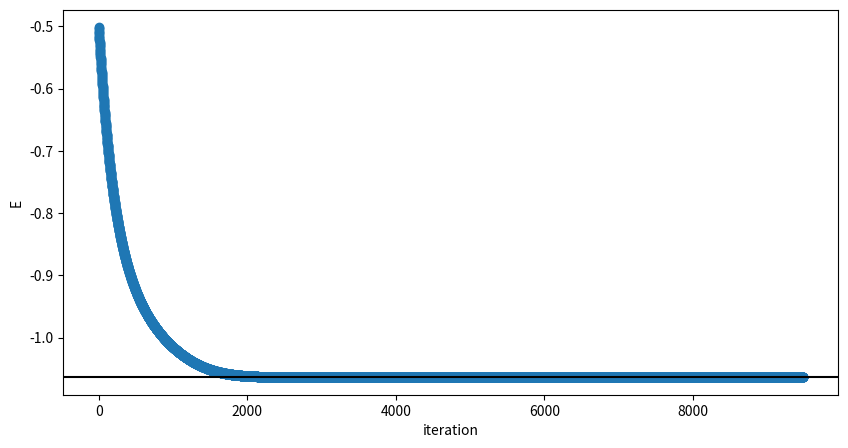
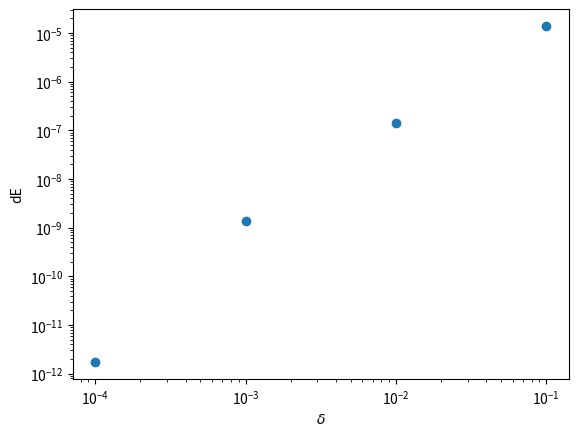

Reproduce these figures in Python, in order.
import numpy as np
import matplotlib.pyplot as plt
from scipy import integrate
from scipy.linalg import svd, expm

sx = np.array([[0., 1.], [1., 0.]])
sy = np.array([[0.,-1.j], [1.j,0.]])
sz = np.array([[1., 0.], [0., -1.]])
s0 = np.eye(2)

def init_ising(J, hx, hz, delta):
    """ Returns the Hamilton opertator and the time evolution operator"""
    d = 2
    H = -J * np.kron(sz, sz) - hx * (np.kron(sx, s0) + np.kron(s0, sx)) / 2. - hz * (
       np.kron(sz, s0) + np.kron(s0, sz)) / 2.
    H_bond=np.reshape(H,(d,d,d,d))
    U_bond=np.reshape(expm(-delta * H), (d, d, d, d))
    return U_bond, H_bond

def sweep(gamma, lambd, U_bond, chi):
    """ Perform one time evolution step and calculate the energy"""
    L = len(gamma)
    d = gamma[0].shape[0]
    Evec =[]
    for k in [0,1]:
        ia = k
        ib = np.mod(k + 1, L)

        # Construct theta matrix #
        # Contraction 1
        theta=np.tensordot(np.diag(lambd[ib]),gamma[ia],axes=(1,1))
        # Contraction 2
        theta=np.tensordot(theta,np.diag(lambd[ia]),axes=(2,0))
        # Contraction 3
        theta=np.tensordot(theta,gamma[ib],axes=(2,1))
        # Contraction 4
        theta=np.tensordot(theta,np.diag(lambd[ib]),axes=(3,0))
        
        # Apply the time evolution #
        theta=np.tensordot(theta,U_bond,axes=([1,2],[0,1]))

        # Reshape the tensor to do SVD
        theta=np.reshape(np.transpose(theta,(2,0,3,1)),(d*chi,d*chi))
        # Singular value decomposition #
        U, S, Vd = svd(theta, full_matrices=0, lapack_driver='gesvd')
        # (S is sorted descending)   
        V=Vd.T
        S = S[:chi]
        invsq = np.sqrt(sum(S**2))
        lambd[ia]=S/invsq
        
        lbinv=np.diag(lambd[ib]**(-1))
        U=np.reshape(U[:d*chi,:chi],(d,chi,chi))
        gamma[ia]=np.transpose(np.tensordot(lbinv,U,axes=(1,1)),(1,0,2))
        
        V=np.transpose(np.reshape(V[:d*chi,:chi],(d,chi,chi)),(0,2,1))
        gamma[ib]=np.tensordot(V,lbinv,axes=(2,0))
        
        Evec.append(-np.log(np.sum(theta**2))/delta/2.)
    return np.mean(Evec)

%matplotlib notebook

chi=10
J=1. #Do not change this value, since it gives the relative energy scale
hx=0.5
hz=0.0 #Do not change this value since we cannot solve the model exactly otherwise
n_imaginary=300
delta=0.001

# Generate a random initial state
gamma=[np.random.rand(2,chi,chi)]*2
lambd=[np.random.rand(chi)]*2

Evec=[]

N = int(n_imaginary / np.sqrt(delta))
U_bond, H_bond = init_ising(J, hx, hz, delta)
for i in range(N):
    Evec.append(sweep(gamma, lambd, U_bond, chi))
def f(k, hx):
    return -np.sqrt(1 + hx**2 - 2 * hx * np.cos(k)) / np.pi
E0_exact = integrate.quad(f, 0, np.pi, args=(hx, ))[0]

#Do not plot the first two energy expectation values, because they are really high (random init)
fig,ax0 = plt.subplots(1,1,figsize=(10, 5))
ax0.plot(list(range(N-2)),Evec[2:], 'o')
ax0.axhline(y=E0_exact, color= 'k')
ax0.set_xlabel('iteration')
ax0.set_ylabel('E');

chi=10
J=1.
hx=0.5
hz=0.0
n_imaginary=100

%matplotlib notebook
"""run imaginary time evolution for the infinite ising chain with iTEBD"""
# Generate a random initial state
gamma=[np.random.rand(2,chi,chi)]*2
lambd=[np.random.rand(chi)]*2

#Use different values of delta to show the influence of different timesteps
deltavec=[0.1, 0.01, 0.001, 0.0001]
dEvec=[]
for delta in deltavec:
    N = int(n_imaginary / np.sqrt(delta))
    U_bond, H_bond = init_ising(J, hx, hz, delta)
    for i in range(N):
        E=sweep(gamma, lambd, U_bond, chi)

    # Calculate exact groundstate energy
    if hz == 0 and np.abs(J) == 1:
        def f(k, hx):
            return -np.sqrt(1 + hx**2 - 2 * hx * np.cos(k)) / np.pi
        E0_exact = integrate.quad(f, 0, np.pi, args=(hx, ))[0]
        dEvec.append(E-E0_exact)
        print("--> delta = {D:.6f}, E = {E:2.6f} (dE = {dE:2.2e})".format(D=delta, E=E,dE=E - E0_exact))
    else:
        print("--> delta = {D:.6f}, m = {m:2.6f}, E = {E:2.6f}".format(D=delta, m=np.abs(m), E=E))
        
if hz==0 and np.abs(J) == 1:
    fig, axes=plt.subplots()
    axes.loglog(deltavec,np.abs(dEvec), 'o')
    axes.set_xlabel(r'$\delta$')
    axes.set_ylabel(r'dE')

